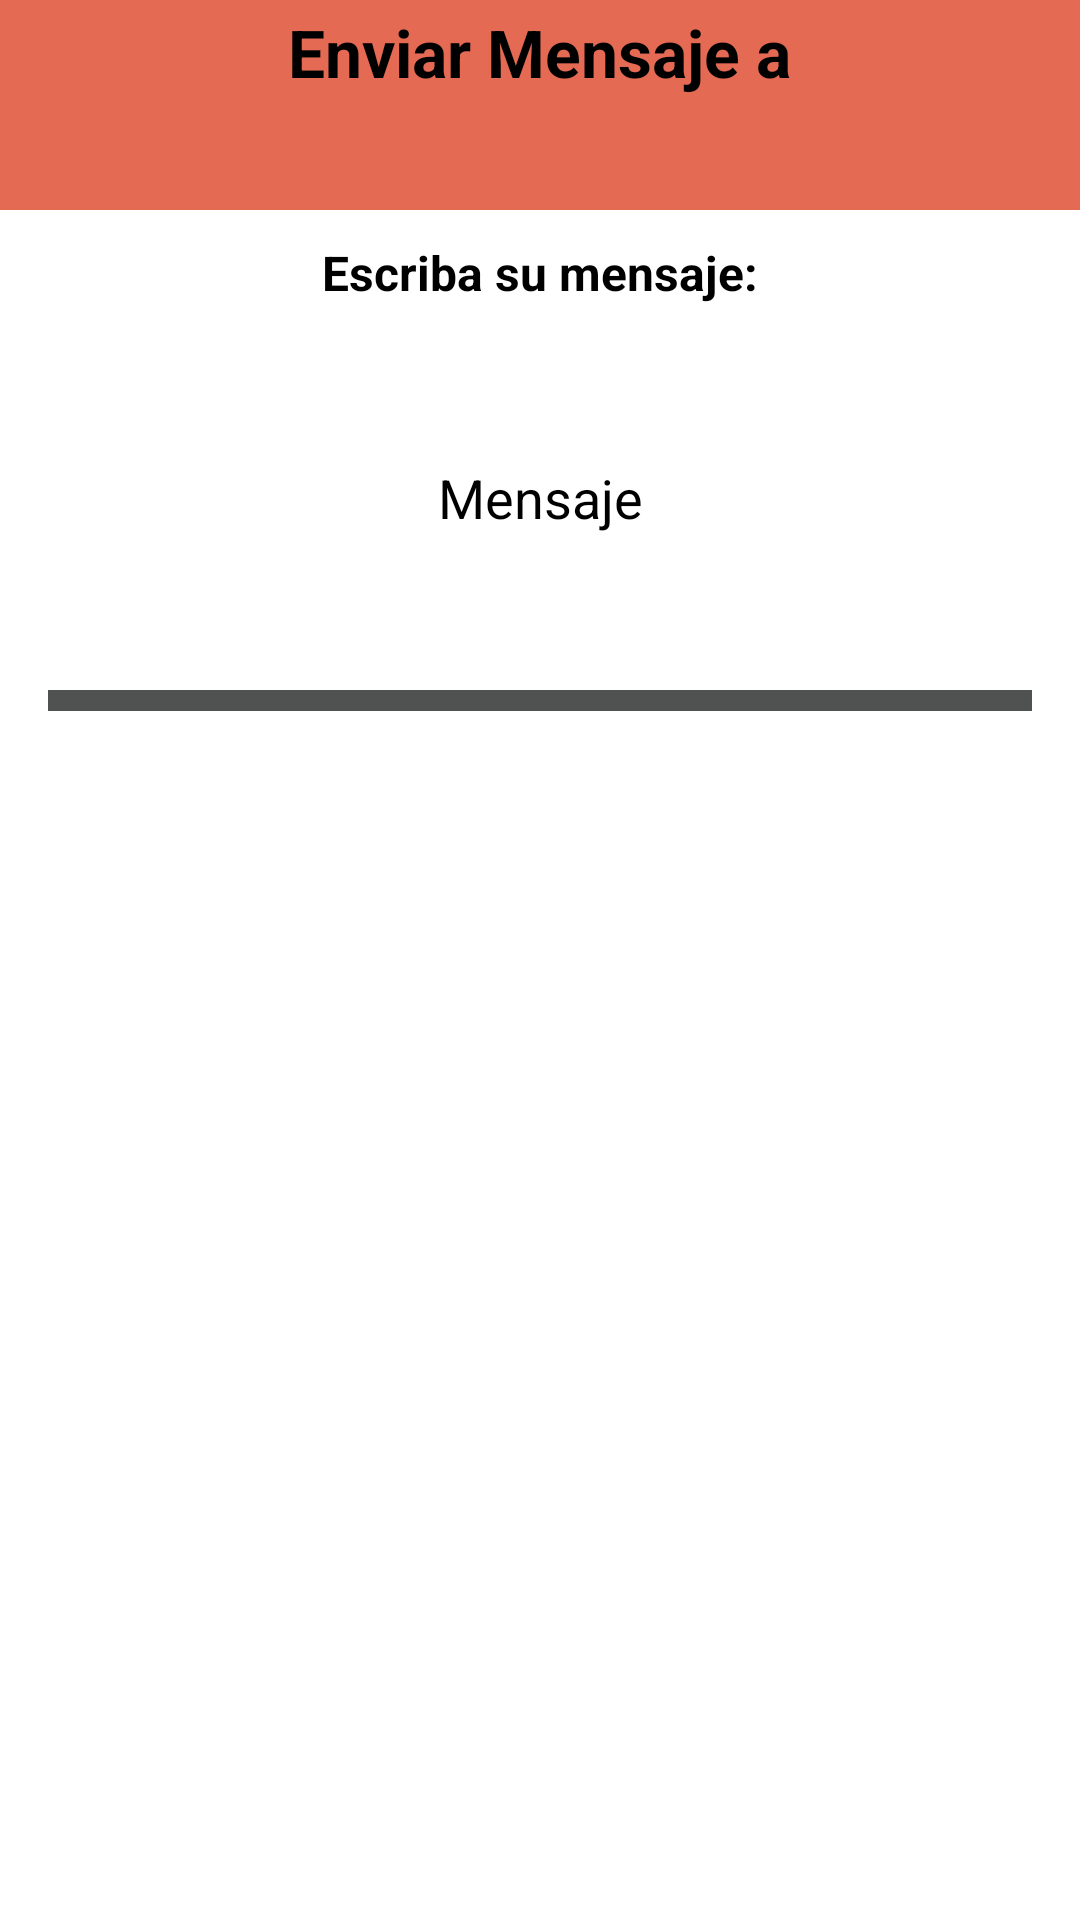

The Android layout XML behind this screen, and the referenced resources:
<!-- AndroidManifest.xml: application theme Theme.Base.Light -->
<!-- res/layout/activity_comprar_mensajes.xml -->
<LinearLayout xmlns:android="http://schemas.android.com/apk/res/android"
    xmlns:tools="http://schemas.android.com/tools"
    android:layout_width="match_parent"
    android:layout_height="match_parent"
    android:gravity="center_horizontal"
    android:orientation="vertical"
    android:paddingBottom="@dimen/activity_vertical_margin"
    tools:context=".ComprarMensajesActivity">

    <ProgressBar
        android:id="@+id/login_progress"
        style="?android:attr/progressBarStyleLarge"
        android:layout_width="wrap_content"
        android:layout_height="wrap_content"
        android:layout_marginBottom="8dp"
        android:visibility="gone"
        android:layout_marginTop="100dp"/>

    <LinearLayout
        android:id="@+id/login_form"
        android:layout_width="match_parent"
        android:layout_height="70dp"
        android:orientation="vertical"
        android:background="#E56A54"
        android:layout_gravity="center"
        android:gravity="center">

        <TextView
            android:text="Enviar Mensaje a"
            android:layout_width="wrap_content"
            android:layout_height="wrap_content"
            android:layout_alignParentTop="true"
            android:layout_centerHorizontal="true"
            android:textStyle="bold"
            android:textSize="22dp"/>

        <TextView
            android:id="@+id/nameAdmin"
            android:text=""
            android:layout_width="wrap_content"
            android:layout_height="wrap_content"
            android:layout_alignParentTop="true"
            android:layout_centerHorizontal="true"
            android:textStyle="bold"
            android:textSize="26dp"/>
    </LinearLayout>

    <LinearLayout
        android:layout_width="match_parent"
        android:layout_height="wrap_content"
        android:gravity="center"
        android:orientation="vertical"
        android:paddingLeft="@dimen/activity_horizontal_margin"
        android:paddingRight="@dimen/activity_horizontal_margin">

        <TextView
            android:layout_width="wrap_content"
            android:layout_height="wrap_content"
            android:layout_alignParentTop="true"
            android:layout_centerHorizontal="true"
            android:layout_gravity="center"
            android:layout_marginTop="10dp"
            android:gravity="center"
            android:text="Escriba su mensaje:"
            android:textSize="16dp"
            android:textStyle="bold" />

        <EditText
            android:layout_width="match_parent"
            android:layout_height="wrap_content"
            android:layout_alignParentTop="true"
            android:layout_centerHorizontal="true"
            android:layout_gravity="center"
            android:gravity="center"
            android:hint="Mensaje"
            android:textSize="18dp"
            android:id="@+id/edMensajePersonal"
            android:lines="5"
            android:layout_marginTop="10dp" />

        <Button
            android:layout_width="fill_parent"
            android:layout_height="wrap_content"
            android:layout_marginTop="10dp"
            android:text="Enviar Mensaje"
            android:background="#505251"
            android:textColor="@color/common_signin_btn_light_text_pressed"
            android:id="@+id/buttonComprar"/>

    </LinearLayout>

</LinearLayout>
<!-- resources referenced by this layout -->
<resources>
  <dimen name="activity_horizontal_margin">16dp</dimen>
  <dimen name="activity_vertical_margin">16dp</dimen>
</resources>
